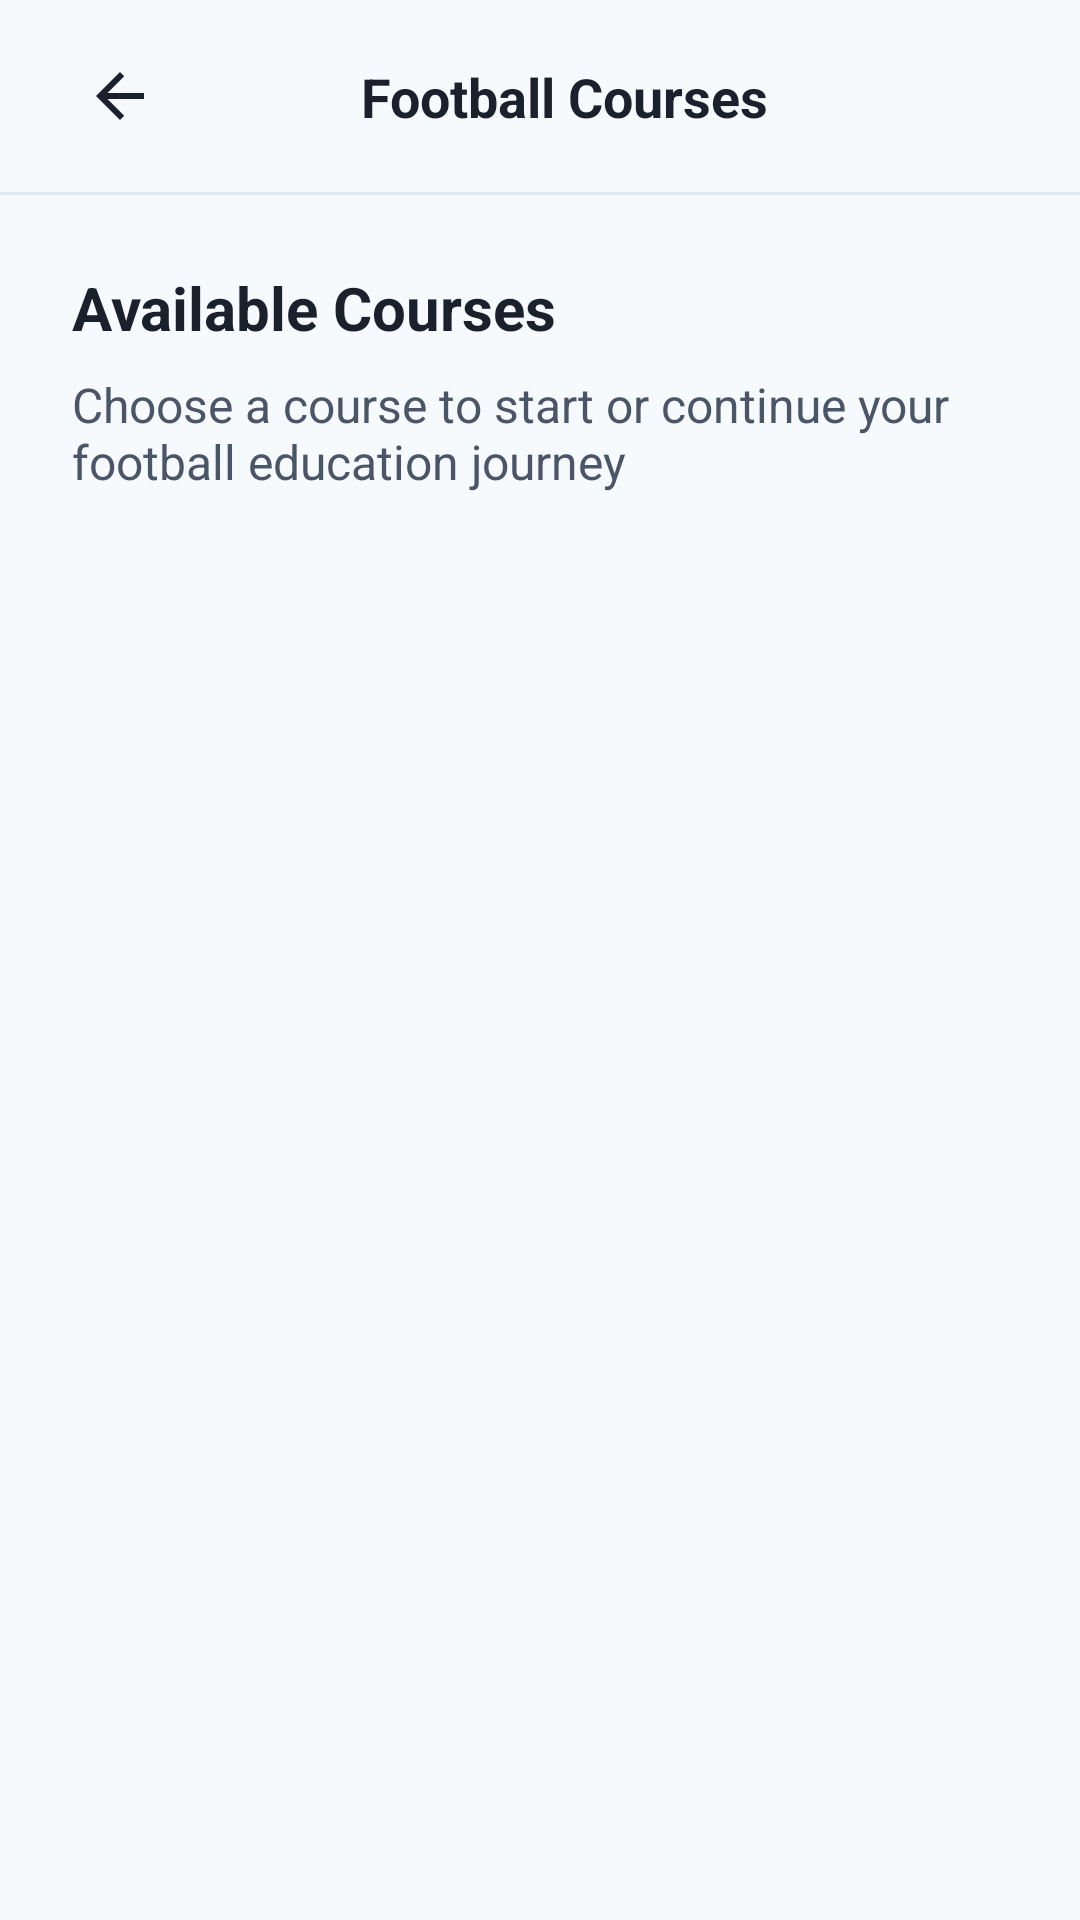

Android layout source for this screen:
<!-- AndroidManifest.xml: application theme Theme.FirstDown -->
<!-- res/layout/activity_courses.xml -->
<?xml version="1.0" encoding="utf-8"?>
<androidx.constraintlayout.widget.ConstraintLayout
    xmlns:android="http://schemas.android.com/apk/res/android"
    xmlns:app="http://schemas.android.com/apk/res-auto"
    xmlns:tools="http://schemas.android.com/tools"
    android:layout_width="match_parent"
    android:layout_height="match_parent"
    android:background="@color/background"
    tools:context=".CoursesActivity">

    <androidx.appcompat.widget.Toolbar
        android:id="@+id/toolbar"
        android:layout_width="0dp"
        android:layout_height="?attr/actionBarSize"
        android:background="@color/background"
        android:elevation="0dp"
        app:layout_constraintEnd_toEndOf="parent"
        app:layout_constraintStart_toStartOf="parent"
        app:layout_constraintTop_toTopOf="parent">

        <androidx.constraintlayout.widget.ConstraintLayout
            android:layout_width="match_parent"
            android:layout_height="match_parent">

            <ImageButton
                android:id="@+id/btn_back"
                android:layout_width="48dp"
                android:layout_height="48dp"
                android:background="?attr/selectableItemBackgroundBorderless"
                android:contentDescription="Back"
                android:src="@drawable/ic_back"
                app:layout_constraintBottom_toBottomOf="parent"
                app:layout_constraintStart_toStartOf="parent"
                app:layout_constraintTop_toTopOf="parent" />

            <TextView
                android:layout_width="wrap_content"
                android:layout_height="wrap_content"
                android:text="Football Courses"
                android:textAlignment="center"
                android:textColor="@color/text_primary"
                android:textSize="@dimen/text_subtitle"
                android:textStyle="bold"
                app:layout_constraintBottom_toBottomOf="parent"
                app:layout_constraintEnd_toEndOf="parent"
                app:layout_constraintStart_toStartOf="parent"
                app:layout_constraintTop_toTopOf="parent" />

        </androidx.constraintlayout.widget.ConstraintLayout>

    </androidx.appcompat.widget.Toolbar>

    <View
        android:id="@+id/divider"
        android:layout_width="0dp"
        android:layout_height="1dp"
        android:background="@color/progress_bg"
        app:layout_constraintEnd_toEndOf="parent"
        app:layout_constraintStart_toStartOf="parent"
        app:layout_constraintTop_toBottomOf="@id/toolbar" />

    <TextView
        android:id="@+id/tv_courses_header"
        android:layout_width="wrap_content"
        android:layout_height="wrap_content"
        android:layout_marginStart="@dimen/margin_large"
        android:layout_marginTop="@dimen/margin_large"
        android:text="Available Courses"
        android:textColor="@color/text_primary"
        android:textSize="@dimen/text_heading_small"
        android:textStyle="bold"
        app:layout_constraintStart_toStartOf="parent"
        app:layout_constraintTop_toBottomOf="@id/divider" />

    <TextView
        android:id="@+id/tv_courses_subheader"
        android:layout_width="0dp"
        android:layout_height="wrap_content"
        android:layout_marginStart="@dimen/margin_large"
        android:layout_marginTop="@dimen/margin_small"
        android:layout_marginEnd="@dimen/margin_large"
        android:text="Choose a course to start or continue your football education journey"
        android:textColor="@color/text_secondary"
        android:textSize="@dimen/text_body"
        app:layout_constraintEnd_toEndOf="parent"
        app:layout_constraintStart_toStartOf="parent"
        app:layout_constraintTop_toBottomOf="@id/tv_courses_header" />

    <androidx.recyclerview.widget.RecyclerView
        android:id="@+id/rv_courses"
        android:layout_width="0dp"
        android:layout_height="0dp"
        android:layout_marginTop="@dimen/margin_medium"
        android:clipToPadding="false"
        android:paddingBottom="@dimen/margin_large"
        app:layout_constraintBottom_toBottomOf="parent"
        app:layout_constraintEnd_toEndOf="parent"
        app:layout_constraintStart_toStartOf="parent"
        app:layout_constraintTop_toBottomOf="@id/tv_courses_subheader"
        tools:listitem="@layout/item_course" />

</androidx.constraintlayout.widget.ConstraintLayout>
<!-- res/layout/item_course.xml (included above) -->
<?xml version="1.0" encoding="utf-8"?>
<androidx.cardview.widget.CardView
    xmlns:android="http://schemas.android.com/apk/res/android"
    xmlns:app="http://schemas.android.com/apk/res-auto"
    xmlns:tools="http://schemas.android.com/tools"
    android:layout_width="match_parent"
    android:layout_height="wrap_content"
    android:layout_marginStart="@dimen/margin_large"
    android:layout_marginTop="@dimen/margin_medium"
    android:layout_marginEnd="@dimen/margin_large"
    android:layout_marginBottom="@dimen/margin_small"
    app:cardBackgroundColor="@color/white"
    app:cardCornerRadius="@dimen/card_corner_radius"
    app:cardElevation="2dp">

    <LinearLayout
        android:layout_width="match_parent"
        android:layout_height="wrap_content"
        android:orientation="vertical">

        <ImageView
            android:id="@+id/iv_course_image"
            android:layout_width="match_parent"
            android:layout_height="140dp"
            android:contentDescription="Course image"
            android:scaleType="centerCrop"
            tools:src="@drawable/football_field_bg" />

        <LinearLayout
            android:layout_width="match_parent"
            android:layout_height="wrap_content"
            android:orientation="vertical"
            android:padding="@dimen/margin_medium">

            <TextView
                android:id="@+id/tv_course_title"
                android:layout_width="match_parent"
                android:layout_height="wrap_content"
                android:ellipsize="end"
                android:maxLines="1"
                android:textColor="@color/text_primary"
                android:textSize="@dimen/text_subtitle"
                android:textStyle="bold"
                tools:text="Football Basics" />

            <TextView
                android:id="@+id/tv_course_description"
                android:layout_width="match_parent"
                android:layout_height="wrap_content"
                android:layout_marginTop="@dimen/margin_small"
                android:ellipsize="end"
                android:maxLines="2"
                android:textColor="@color/text_secondary"
                android:textSize="@dimen/text_body"
                tools:text="Master the fundamentals of American Football with simple, interactive lessons designed for beginners." />

            <LinearLayout
                android:layout_width="match_parent"
                android:layout_height="wrap_content"
                android:layout_marginTop="@dimen/margin_medium"
                android:gravity="center_vertical"
                android:orientation="horizontal">

                <LinearLayout
                    android:layout_width="0dp"
                    android:layout_height="wrap_content"
                    android:layout_weight="1"
                    android:orientation="vertical">

                    <TextView
                        android:id="@+id/tv_progress"
                        android:layout_width="wrap_content"
                        android:layout_height="wrap_content"
                        android:textColor="@color/text_secondary"
                        android:textSize="@dimen/text_caption"
                        tools:text="35% Complete" />

                    <ProgressBar
                        android:id="@+id/progress_bar"
                        style="?android:attr/progressBarStyleHorizontal"
                        android:layout_width="match_parent"
                        android:layout_height="4dp"
                        android:layout_marginTop="@dimen/margin_small"
                        android:max="100"
                        android:progress="35"
                        android:progressBackgroundTint="@color/progress_bg"
                        android:progressTint="@color/progress_fill" />
                </LinearLayout>

                <Button
                    android:id="@+id/btn_view_course"
                    android:layout_width="wrap_content"
                    android:layout_height="40dp"
                    android:layout_marginStart="@dimen/margin_medium"
                    android:background="@drawable/bg_button_primary"
                    android:paddingStart="@dimen/margin_large"
                    android:paddingEnd="@dimen/margin_large"
                    android:textAllCaps="false"
                    android:textColor="@color/white"
                    tools:text="Continue" />
            </LinearLayout>
        </LinearLayout>
    </LinearLayout>
</androidx.cardview.widget.CardView>
<!-- resources referenced by this layout -->
<resources>
  <color name="background">#F7FAFC</color>
  <color name="progress_bg">#E2E8F0</color>
  <color name="progress_fill">#1A202C</color>
  <color name="text_primary">#1A202C</color>
  <color name="text_secondary">#4A5568</color>
  <color name="white">#FFFFFFFF</color>
  <dimen name="card_corner_radius">12dp</dimen>
  <dimen name="margin_large">24dp</dimen>
  <dimen name="margin_medium">16dp</dimen>
  <dimen name="margin_small">8dp</dimen>
  <dimen name="text_body">16sp</dimen>
  <dimen name="text_caption">14sp</dimen>
  <dimen name="text_heading_small">20sp</dimen>
  <dimen name="text_subtitle">18sp</dimen>
  <!-- drawable bg_button_primary (drawable) -->
  <?xml version="1.0" encoding="utf-8"?>
  <shape xmlns:android="http://schemas.android.com/apk/res/android"
      android:shape="rectangle">
      <solid android:color="@color/button_primary" />
      <corners android:radius="@dimen/button_corner_radius" />
  </shape>
  <!-- drawable football_field_bg: vector/xml drawable (drawable, 2673 chars, omitted) -->
  <!-- drawable ic_back (drawable) -->
  <vector xmlns:android="http://schemas.android.com/apk/res/android"
      android:width="24dp"
      android:height="24dp"
      android:viewportWidth="24"
      android:viewportHeight="24"
      android:tint="#1A202C">
      <path
          android:fillColor="@android:color/white"
          android:pathData="M20,11H7.83l5.59,-5.59L12,4l-8,8 8,8 1.41,-1.41L7.83,13H20v-2z"/>
  </vector>
  <style name="Theme.FirstDown" parent="Base.Theme.FirstDown" />
  <color name="button_primary">#1A202C</color>
  <dimen name="button_corner_radius">8dp</dimen>
  <style name="Base.Theme.FirstDown" parent="Theme.Material3.DayNight.NoActionBar">
          
          
      </style>
</resources>
